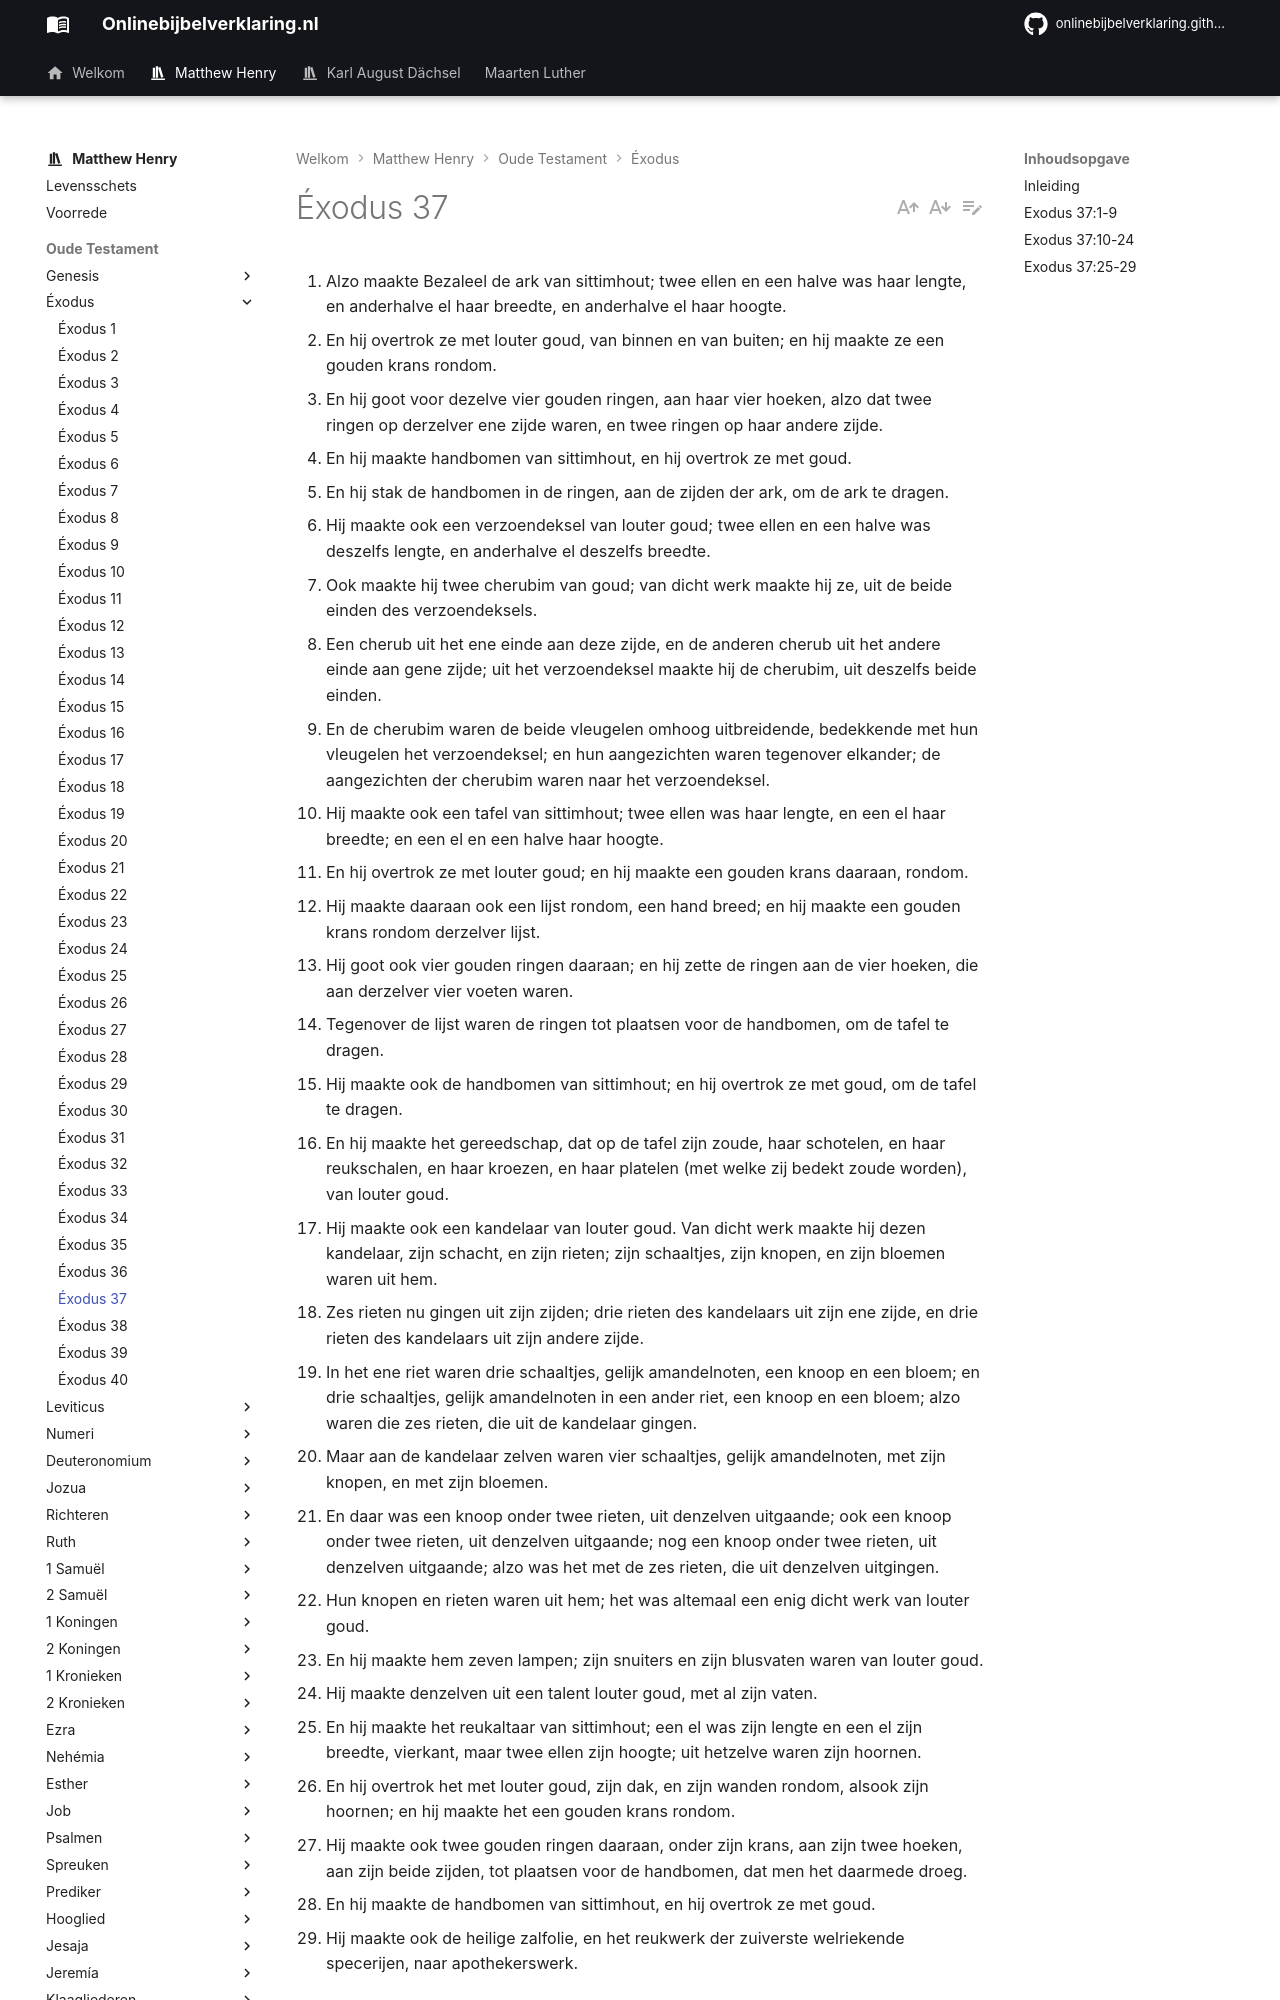

repository: onlinebijbelverklaring/onlinebijbelverklaring.github.io · page: matthewhenry/Exodus/Exodus37/index.html · generator: mkdocs

1. Alzo maakte Bezaleel de ark van sittimhout; twee ellen en een halve was haar lengte, en anderhalve el haar breedte, en anderhalve el haar hoogte. 
2. En hij overtrok ze met louter goud, van binnen en van buiten; en hij maakte ze een gouden krans rondom. 
3. En hij goot voor dezelve vier gouden ringen, aan haar vier hoeken, alzo dat twee ringen op derzelver ene zijde waren, en twee ringen op haar andere zijde. 
4. En hij maakte handbomen van sittimhout, en hij overtrok ze met goud. 
5. En hij stak de handbomen in de ringen, aan de zijden der ark, om de ark te dragen. 
6. Hij maakte ook een verzoendeksel van louter goud; twee ellen en een halve was deszelfs lengte, en anderhalve el deszelfs breedte. 
7. Ook maakte hij twee cherubim van goud; van dicht werk maakte hij ze, uit de beide einden des verzoendeksels. 
8. Een cherub uit het ene einde aan deze zijde, en de anderen cherub uit het andere einde aan gene zijde; uit het verzoendeksel maakte hij de cherubim, uit deszelfs beide einden. 
9. En de cherubim waren de beide vleugelen omhoog uitbreidende, bedekkende met hun vleugelen het verzoendeksel; en hun aangezichten waren tegenover elkander; de aangezichten der cherubim waren naar het verzoendeksel. 
10. Hij maakte ook een tafel van sittimhout; twee ellen was haar lengte, en een el haar breedte; en een el en een halve haar hoogte. 
11. En hij overtrok ze met louter goud; en hij maakte een gouden krans daaraan, rondom. 
12. Hij maakte daaraan ook een lijst rondom, een hand breed; en hij maakte een gouden krans rondom derzelver lijst. 
13. Hij goot ook vier gouden ringen daaraan; en hij zette de ringen aan de vier hoeken, die aan derzelver vier voeten waren. 
14. Tegenover de lijst waren de ringen tot plaatsen voor de handbomen, om de tafel te dragen. 
15. Hij maakte ook de handbomen van sittimhout; en hij overtrok ze met goud, om de tafel te dragen. 
16. En hij maakte het gereedschap, dat op de tafel zijn zoude, haar schotelen, en haar reukschalen, en haar kroezen, en haar platelen (met welke zij bedekt zoude worden), van louter goud. 
17. Hij maakte ook een kandelaar van louter goud. Van dicht werk maakte hij dezen kandelaar, zijn schacht, en zijn rieten; zijn schaaltjes, zijn knopen, en zijn bloemen waren uit hem. 
18. Zes rieten nu gingen uit zijn zijden; drie rieten des kandelaars uit zijn ene zijde, en drie rieten des kandelaars uit zijn andere zijde. 
19. In het ene riet waren drie schaaltjes, gelijk amandelnoten, een knoop en een bloem; en drie schaaltjes, gelijk amandelnoten in een ander riet, een knoop en een bloem; alzo waren die zes rieten, die uit de kandelaar gingen. 
20. Maar aan de kandelaar zelven waren vier schaaltjes, gelijk amandelnoten, met zijn knopen, en met zijn bloemen. 
21. En daar was een knoop onder twee rieten, uit denzelven uitgaande; ook een knoop onder twee rieten, uit denzelven uitgaande; nog een knoop onder twee rieten, uit denzelven uitgaande; alzo was het met de zes rieten, die uit denzelven uitgingen. 
22. Hun knopen en rieten waren uit hem; het was altemaal een enig dicht werk van louter goud. 
23. En hij maakte hem zeven lampen; zijn snuiters en zijn blusvaten waren van louter goud. 
24. Hij maakte denzelven uit een talent louter goud, met al zijn vaten.
25. En hij maakte het reukaltaar van sittimhout; een el was zijn lengte en een el zijn breedte, vierkant, maar twee ellen zijn hoogte; uit hetzelve waren zijn hoornen. 
26. En hij overtrok het met louter goud, zijn dak, en zijn wanden rondom, alsook zijn hoornen; en hij maakte het een gouden krans rondom. 
27. Hij maakte ook twee gouden ringen daaraan, onder zijn krans, aan zijn twee hoeken, aan zijn beide zijden, tot plaatsen voor de handbomen, dat men het daarmede droeg. 
28. En hij maakte de handbomen van sittimhout, en hij overtrok ze met goud. 
29. Hij maakte ook de heilige zalfolie, en het reukwerk der zuiverste welriekende specerijen, naar apothekerswerk. 

## Inleiding

Bezaleël en zijn werklieden zijn nog druk bezig met het maken van:  
I. De ark met het verzoendeksel en de cherubs, vers 1-9.  
II. De tafel met haar toebehoren, vers 10-16.  
III. De kandelaar met zijn toebehoren, vers 17-24.  
IV. Het gouden reukaltaar vers 25-28.  
V. De heilige olie en het reukwerk vers 29. De bepalingen en voorschriften daarvan hebben wij tevoren gehad in Hoofdstuk 25 en 30.
